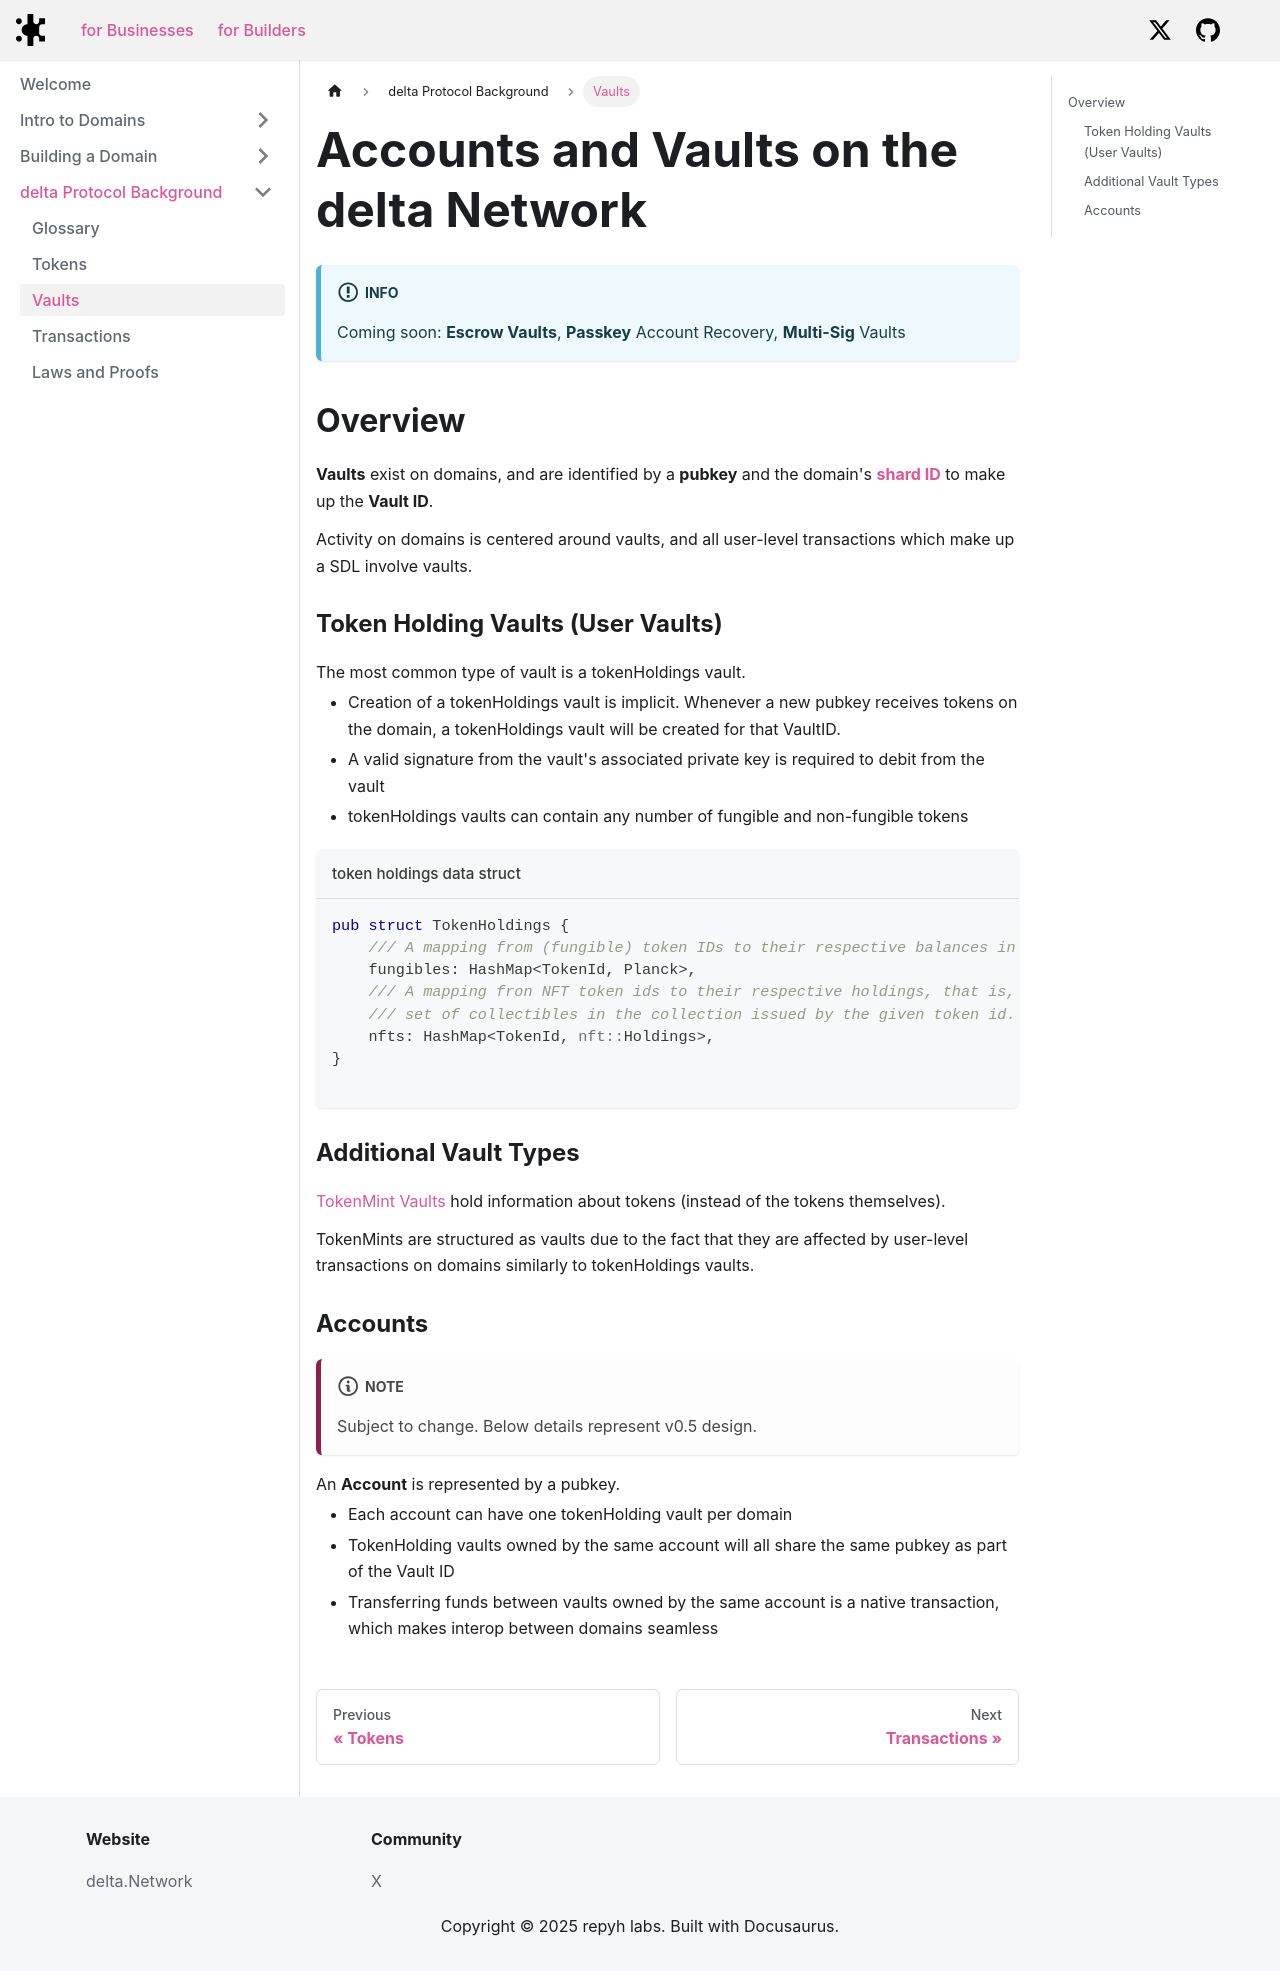

repository: delta-dot-network/docs · page: docs/background/vaults/index.html · generator: docusaurus

---
title: Vaults and Accounts on delta
description: Overview of vaults and the delta account model
sidebar_label: 'Vaults'
sidebar_position: 3
---

# Accounts and Vaults on the delta Network
:::info
Coming soon: **Escrow Vaults**, **Passkey** Account Recovery, **Multi-Sig** Vaults
:::
## Overview
**Vaults** exist on domains, and are identified by a **pubkey** and the domain's [**shard ID**](/docs/docs/background/glossary#shard) to make up the **Vault ID**. 

Activity on domains is centered around vaults, and all user-level transactions which make up a SDL involve vaults.

### Token Holding Vaults (User Vaults) {#vaults}
The most common type of vault is a tokenHoldings vault.
- Creation of a tokenHoldings vault is implicit. Whenever a new pubkey receives tokens on the domain, a tokenHoldings vault will be created for that VaultID.
- A valid signature from the vault's associated private key is required to debit from the vault
- tokenHoldings vaults can contain any number of fungible and non-fungible tokens

```rust title="token holdings data struct"
pub struct TokenHoldings {
    /// A mapping from (fungible) token IDs to their respective balances in plancks.
    fungibles: HashMap<TokenId, Planck>,
    /// A mapping fron NFT token ids to their respective holdings, that is, a
    /// set of collectibles in the collection issued by the given token id.
    nfts: HashMap<TokenId, nft::Holdings>,
}

```
### Additional Vault Types
[TokenMint Vaults](/docs/docs/background/tokens#token-mints) hold information about tokens (instead of the tokens themselves).

TokenMints are structured as vaults due to the fact that they are affected by user-level transactions on domains similarly to tokenHoldings vaults.

### Accounts
:::note
Subject to change. Below details represent v0.5 design.
:::
An **Account** is represented by a pubkey.
- Each account can have one tokenHolding vault per domain
- TokenHolding vaults owned by the same account will all share the same pubkey as part of the Vault ID
- Transferring funds between vaults owned by the same account is a native transaction, which makes interop between domains seamless
